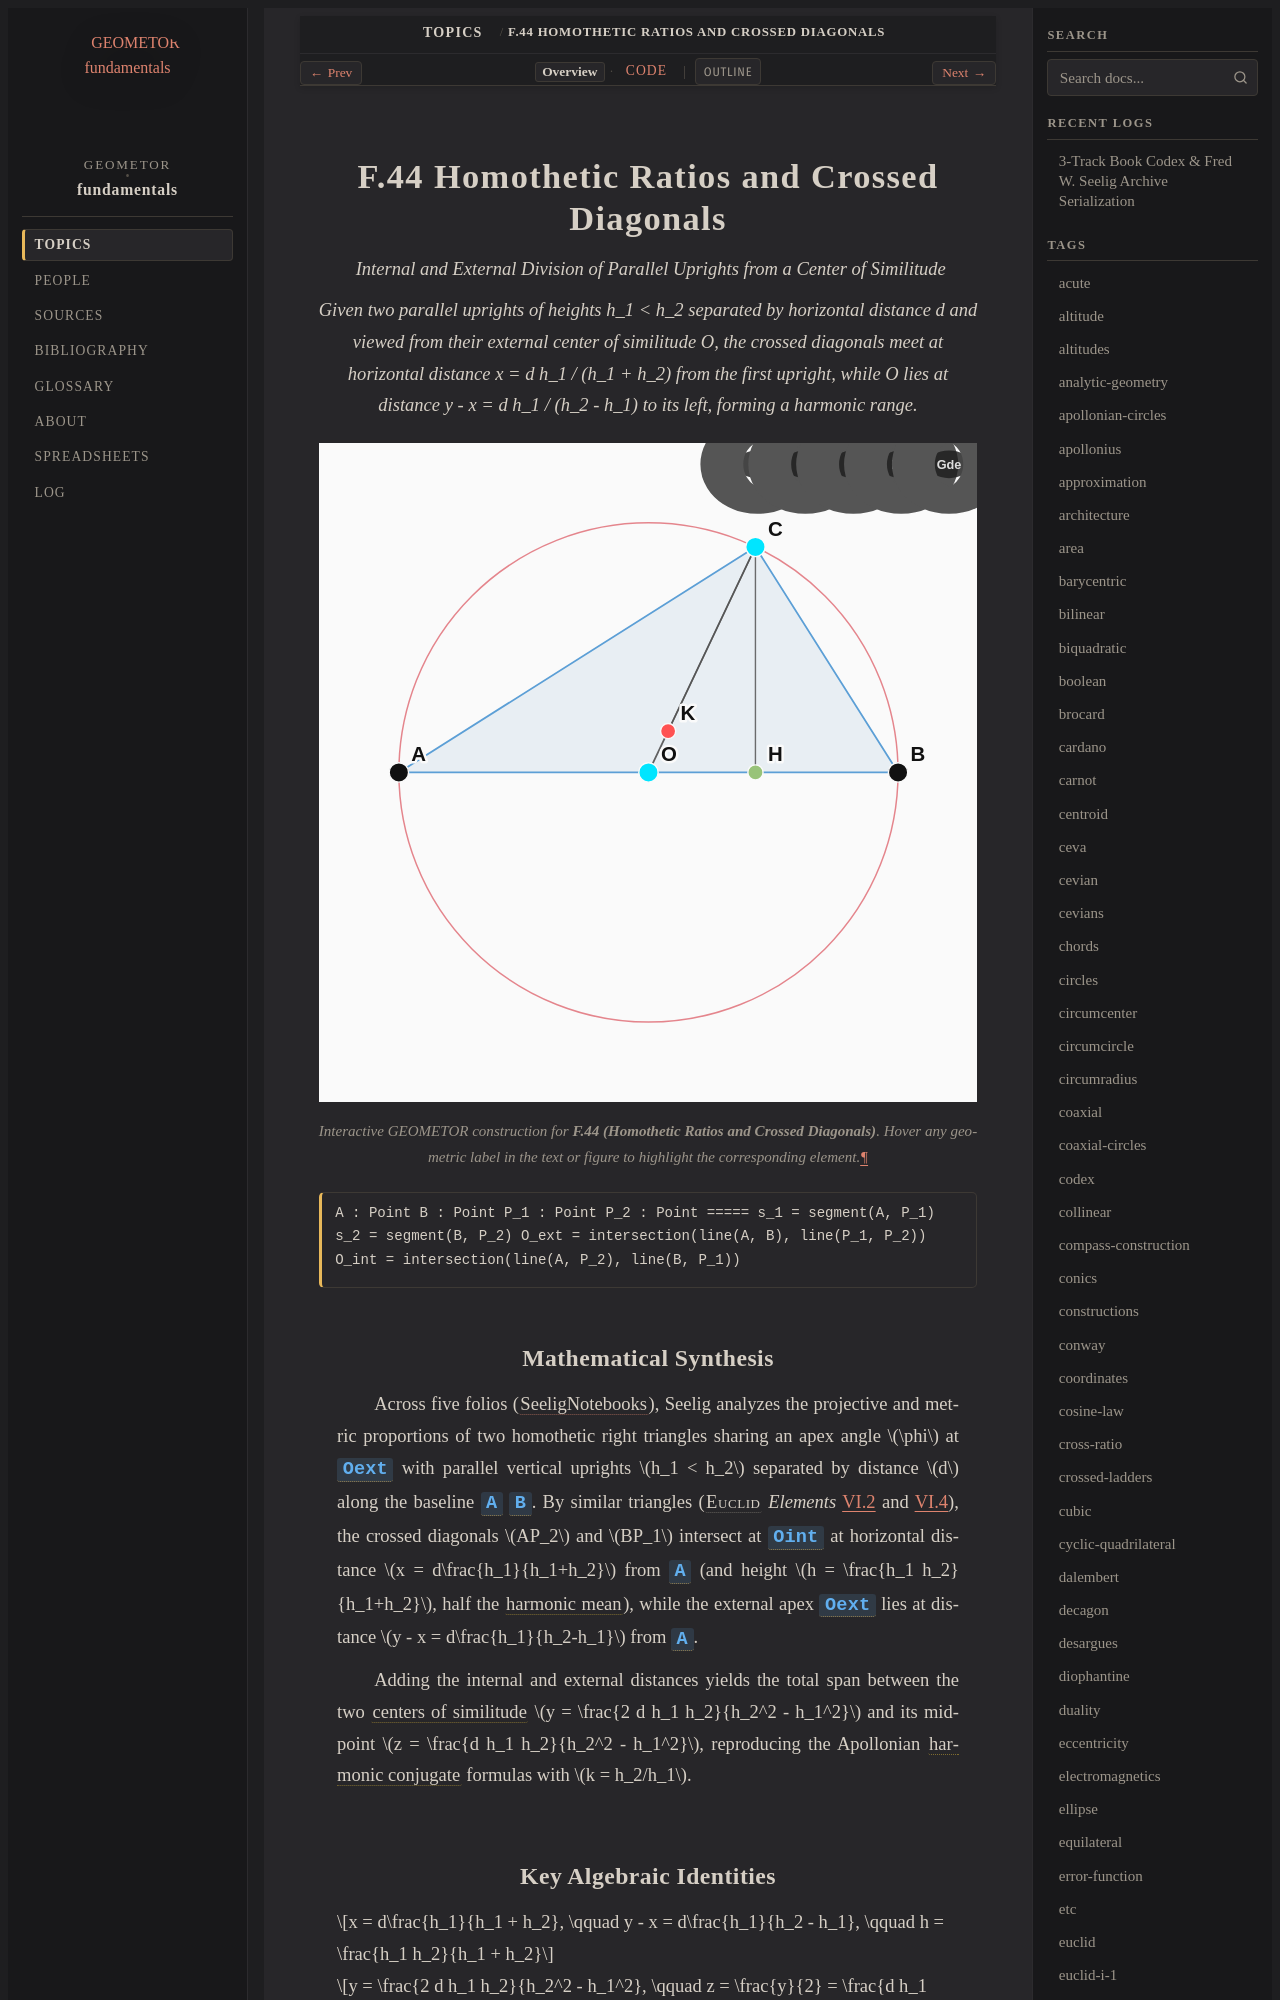

repository: geometor/fundamentals · page: topics/f-44/index.html · generator: sphinx

:order: 44
:type: topic
:category: Projective & Harmonic Geometry
:tags: ratios, similitude, homothety, harmonic, crossed-ladders

.. _f-44:

============================================
F.44 Homothetic Ratios and Crossed Diagonals
============================================

*Internal and External Division of Parallel Uprights from a Center of Similitude*

.. enunciation::

   Given two parallel uprights of heights h_1 < h_2 separated by horizontal distance d and viewed from their external center of similitude O, the crossed diagonals meet at horizontal distance x = d h_1 / (h_1 + h_2) from the first upright, while O lies at distance y - x = d h_1 / (h_2 - h_1) to its left, forming a harmonic range.

.. figure:: f-44.svg
   :align: center
   :width: 100%

   Interactive GEOMETOR construction for **F.44 (Homothetic Ratios and Crossed Diagonals)**. Hover any geometric label in the text or figure to highlight the corresponding element.

.. signature::

   A : Point
   B : Point
   P_1 : Point
   P_2 : Point
   =====
   s_1 = segment(A, P_1)
   s_2 = segment(B, P_2)
   O_ext = intersection(line(A, B), line(P_1, P_2))
   O_int = intersection(line(A, P_2), line(B, P_1))
